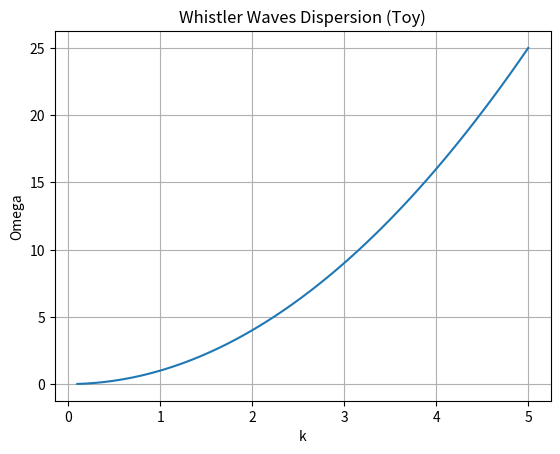

This chart was generated by the following Python code:
%matplotlib inline
import numpy as np
import matplotlib.pyplot as plt
def whistler_waves():
    k = np.linspace(0.1, 5, 100)
    omega = k**2
    plt.plot(k, omega)
    plt.title("Whistler Waves Dispersion (Toy)")
    plt.xlabel("k"); plt.ylabel("Omega")
    plt.grid(True); plt.savefig("whistler.png")
if __name__ == "__main__": whistler_waves()
